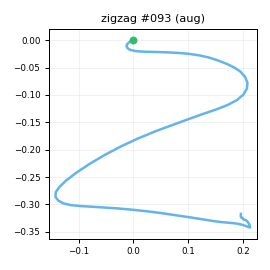

Values plotted in this chart, from the file beside it:
t_s, ax, ay, az, gx, gy, gz, seq
0.00000, -0.727, -0.08356, 0.6144, 1.034, 0.9225, 0.1326, 0
0.01000, -0.7298, -0.07882, 0.6184, 0.4432, 1.557, 0.08565, 1
0.02000, -0.6993, -0.06741, 0.6053, -1.087, 1.161, 0.7193, 2
0.03000, -0.7017, -0.04970, 0.6198, -1.235, 0.8287, 1.221, 3
0.04000, -0.7059, -0.05241, 0.5969, -2.016, 1.136, -0.508, 4
0.05000, -0.6923, -0.04556, 0.6208, -3.815, 1.03, -1.21, 5
0.06000, -0.6743, -0.04167, 0.6342, -5.871, 1.865, -1.773, 6
0.07000, -0.6778, -0.04080, 0.6364, -9.009, 2.703, -2.225, 7
0.08100, -0.642, -0.08136, 0.6586, -11.88, 3.613, -1.306, 8
0.09000, -0.5945, -0.1733, 0.6845, -15.4, 6.872, 1.884, 9
0.1, -0.5559, -0.3054, 0.6781, -18.11, 11.6, 7.003, 10
0.11, -0.6015, -0.4133, 0.6691, -18.9, 16.65, 12.05, 11
0.121, -0.6587, -0.5225, 0.6343, -16.71, 20.73, 15.37, 12
0.13, -0.7119, -0.7407, 0.597, -8.585, 23.8, 17.59, 13
0.14, -0.7728, -1.014, 0.5649, 10.03, 27.45, 17.19, 14
0.15, -0.7804, -1.165, 0.5143, 23.11, 24.34, 11.81, 15
0.16, -0.8185, -1.221, 0.4913, 39.1, 17.75, 7.993, 16
0.17, -0.7976, -1.214, 0.4577, 63.36, 13.88, 9.048, 17
0.18, -0.7375, -1.137, 0.433, 86.92, 9.04, 10.27, 18
0.19, -0.6431, -0.9703, 0.4476, 107.7, 4.457, 12.66, 19
0.2, -0.5559, -0.8021, 0.482, 125.2, 3.162, 13.03, 20
0.21, -0.5428, -0.6491, 0.4521, 138.4, 3.731, 14.66, 21
0.22, -0.4522, -0.4915, 0.4426, 147.2, 5.641, 19.09, 22
0.23, -0.3892, -0.3258, 0.4467, 151.4, 9.4, 24.73, 23
0.24, -0.2777, -0.1724, 0.4063, 151.7, 14.27, 32.95, 24
0.251, -0.2027, -0.05069, 0.3527, 152.3, 23.47, 39.65, 25
0.26, -0.1669, 0.09542, 0.281, 152.1, 34.61, 48.59, 26
0.27, -0.1913, 0.3551, 0.1464, 151.5, 48.19, 63.39, 27
0.28, -0.1477, 0.7444, 0.07656, 147, 57.37, 77.52, 28
0.29, -0.1494, 1.278, 0.06159, 128.5, 61.87, 88.7, 29
0.3, -0.2077, 1.886, 0.02648, 98.52, 66.77, 88.4, 30
0.31, -0.3179, 2.383, -0.04688, 73.86, 83.98, 73.04, 31
0.32, -0.5159, 2.79, -0.1504, 39.7, 95.85, 38.88, 32
0.33, -0.7243, 3.031, -0.1959, -8.737, 96.47, -5.385, 33
0.34, -0.8239, 2.932, -0.2998, -56.18, 99.09, -43.46, 34
0.35, -0.7578, 2.476, -0.3658, -109, 92.9, -71.89, 35
0.36, -0.6111, 1.996, -0.3867, -155.5, 80.82, -88.33, 36
0.37, -0.4144, 1.604, -0.3926, -191.3, 74.51, -91.26, 37
0.381, -0.2424, 1.255, -0.346, -218.8, 74.53, -89.06, 38
0.39, -0.2113, 0.9093, -0.2823, -232.3, 83.29, -83.42, 39
0.4, -0.2587, 0.6319, -0.2295, -252.8, 92.87, -76.03, 40
0.41, -0.2913, 0.3552, -0.1369, -272.1, 99.55, -66.54, 41
0.421, -0.4158, -0.08503, -0.07622, -281.9, 116.3, -57.27, 42
0.43, -0.5836, -0.6534, -0.1056, -287.3, 133.7, -51.17, 43
0.44, -0.8659, -1.382, -0.2041, -280.9, 147, -48.98, 44
0.45, -1.128, -2.026, -0.2405, -255.3, 151.7, -47.6, 45
0.46, -1.407, -2.699, -0.1954, -217, 143.8, -40.69, 46
0.47, -1.542, -3.148, 0.00847, -164.8, 127.6, -22.33, 47
0.48, -1.581, -3.224, 0.2096, -109.8, 104.9, 2.461, 48
0.49, -1.653, -2.982, 0.3637, -58.8, 86.33, 17.94, 49
0.5, -1.687, -2.763, 0.4021, -3.942, 74.97, 23.23, 50
0.51, -1.739, -2.557, 0.3928, 44.38, 61.34, 20.92, 51
0.52, -1.659, -2.322, 0.3587, 86.21, 45.82, 20.94, 52
0.53, -1.473, -2.101, 0.3051, 122.3, 28.92, 23.01, 53
0.54, -1.114, -1.934, 0.2662, 152.7, 14.86, 30.34, 54
0.551, -0.857, -1.72, 0.2214, 182.5, 10.71, 45.17, 55
0.56, -0.751, -1.364, 0.1325, 204.8, 13.21, 62.36, 56
0.57, -0.6721, -0.9143, 0.04144, 225.7, 15.14, 76.58, 57
0.58, -0.6488, -0.5067, -0.03109, 241, 21.29, 85.16, 58
0.591, -0.6089, -0.1438, -0.08973, 247.1, 26.49, 89.87, 59
... 46 more rows
